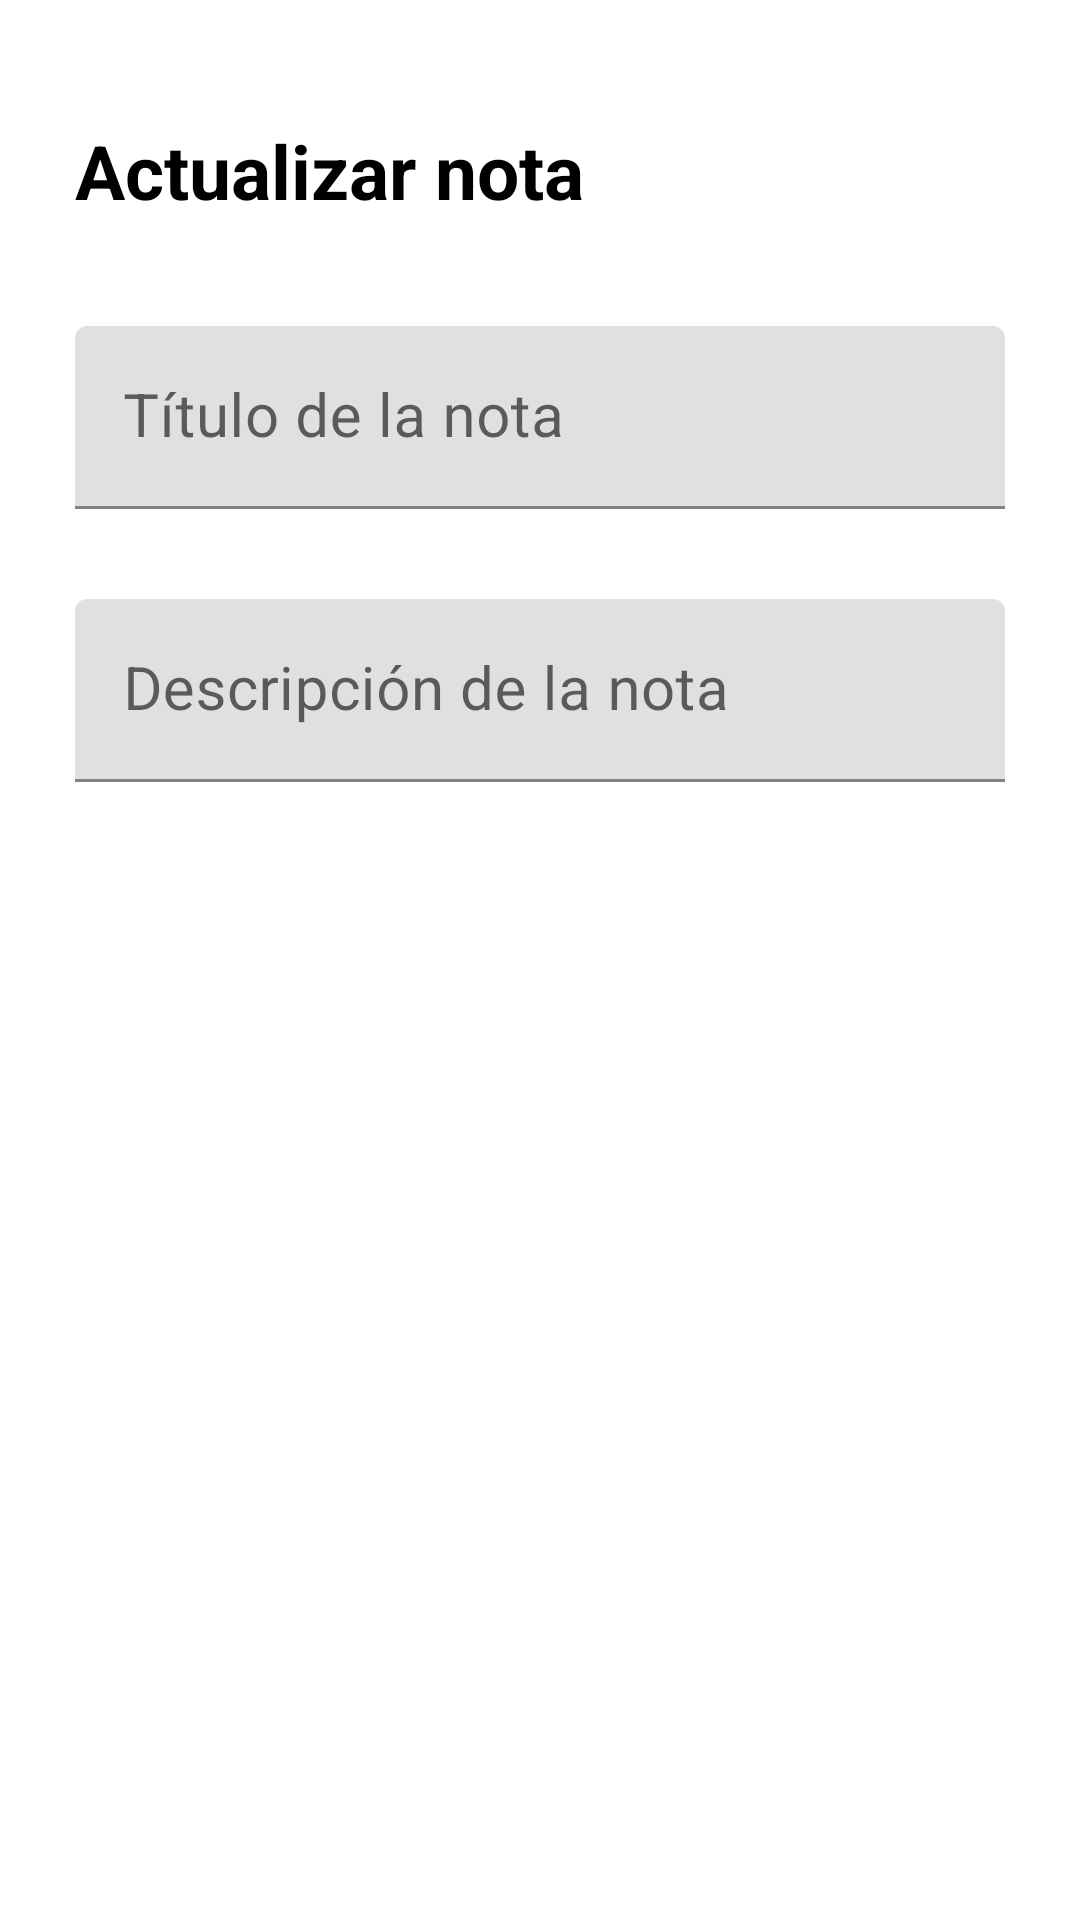

Android layout source for this screen:
<!-- AndroidManifest.xml: application theme Theme.ProyMenu -->
<!-- res/layout/activity_actualizar_nota.xml -->
<?xml version="1.0" encoding="utf-8"?>
<RelativeLayout
    xmlns:android="http://schemas.android.com/apk/res/android"
    xmlns:app="http://schemas.android.com/apk/res-auto"
    xmlns:tools="http://schemas.android.com/tools"
    android:layout_width="match_parent"
    android:layout_height="match_parent"
    android:orientation="vertical"
    android:padding="15dp" >
    

    <TextView
        android:id="@+id/txtActualizarNota"
        android:text="@string/txtActualizarNota"
        android:textStyle="bold"
        android:layout_width="wrap_content"
        android:layout_height="wrap_content"
        android:layout_alignParentTop="true"
        android:layout_marginTop="15dp"
        android:textColor="@color/black"
        android:textSize="25sp"
        android:padding="10dp"/>

    <ImageView
        android:id="@+id/ivActualizarNota"
        android:src="@drawable/ic_check"
        android:layout_alignTop="@+id/txtActualizarNota"
        android:layout_alignParentEnd="true"
        android:layout_marginEnd="5dp"
        android:layout_width="wrap_content"
        android:layout_height="wrap_content"/>

    <com.google.android.material.textfield.TextInputLayout
        android:id="@+id/TILTitulo"
        android:layout_width="match_parent"
        android:layout_height="wrap_content"
        android:layout_below="@id/txtActualizarNota"
        android:layout_marginTop="15dp"
        android:padding="10dp">

        <EditText
            android:id="@+id/etTitulo"
            android:hint="@string/etTitulo"
            android:maxLines="1"
            android:textSize="20sp"
            android:layout_width="match_parent"
            android:layout_height="wrap_content"/>




    </com.google.android.material.textfield.TextInputLayout>

    <com.google.android.material.textfield.TextInputLayout
        android:layout_width="match_parent"
        android:layout_height="wrap_content"
        android:layout_below="@id/TILTitulo"
        android:layout_marginTop="10dp"
        android:padding="10dp">

        <EditText
            android:id="@+id/etDescripcion"
            android:hint="@string/etDescripcion"
            android:textSize="20sp"
            android:layout_width="match_parent"
            android:layout_height="wrap_content"/>


    </com.google.android.material.textfield.TextInputLayout>

</RelativeLayout>
<!-- resources referenced by this layout -->
<resources>
  <string name="etDescripcion">Descripción de la nota</string>
  <string name="etTitulo">Título de la nota</string>
  <string name="txtActualizarNota">Actualizar nota</string>
  <style name="Theme.ProyMenu" parent="Theme.MaterialComponents.DayNight.DarkActionBar">
          
          <item name="colorPrimary">@color/purple_500</item>
          <item name="colorPrimaryVariant">@color/purple_700</item>
          <item name="colorOnPrimary">@color/white</item>
          
          <item name="colorSecondary">@color/teal_200</item>
          <item name="colorSecondaryVariant">@color/teal_700</item>
          <item name="colorOnSecondary">@color/black</item>
          
          <item name="android:statusBarColor">?attr/colorPrimaryVariant</item>
          
      </style>
  <!-- not gathered from this repository: default colours our renderer supplied (Android Studio template values) -->
  <color name="purple_500">#FF6200EE</color>
  <color name="purple_700">#FF3700B3</color>
  <color name="teal_200">#FF03DAC5</color>
  <color name="teal_700">#FF018786</color>
  <color name="black">#FF000000</color>
  <color name="white">#FFFFFFFF</color>
</resources>
